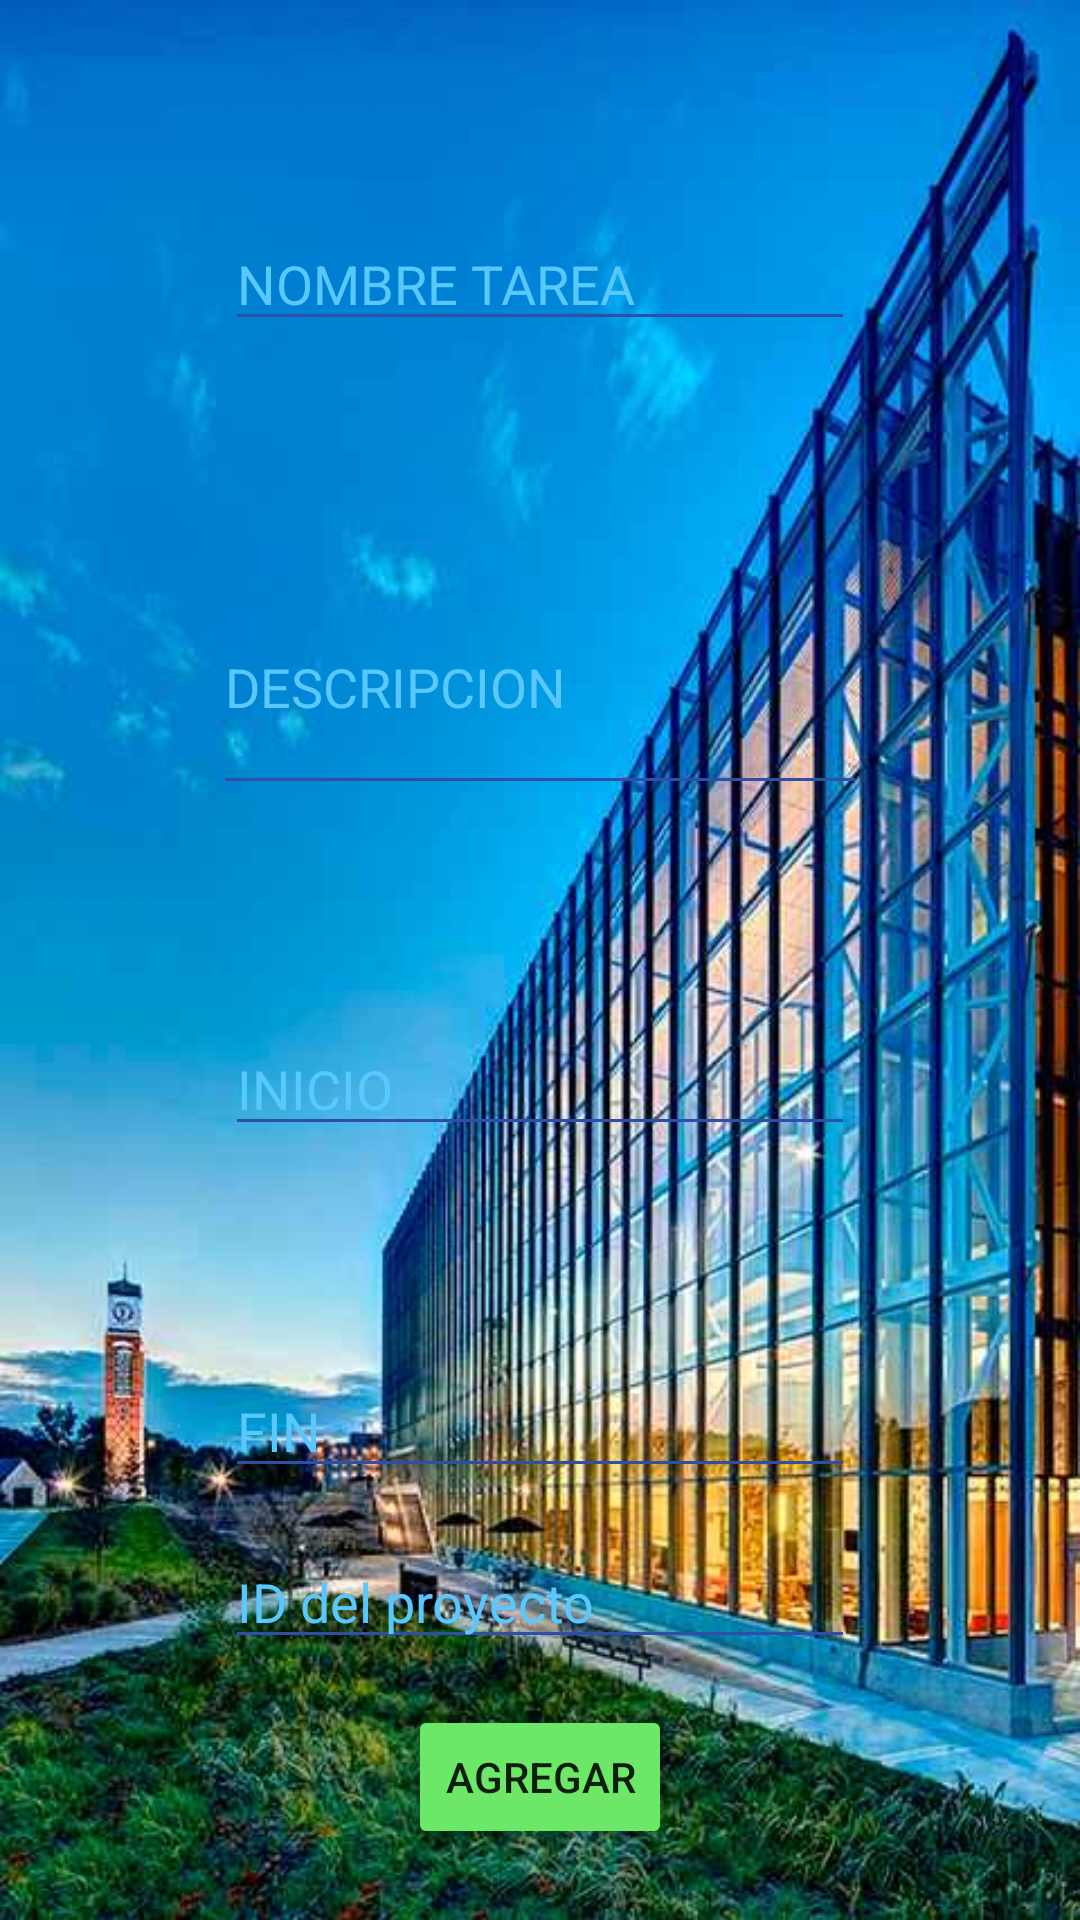

Reconstruct the res/layout file that produces this screen, plus the resources it refers to.
<!-- AndroidManifest.xml: application theme AppTheme -->
<!-- res/layout/activity_agregar_tarea.xml -->
<?xml version="1.0" encoding="utf-8"?>
<android.support.constraint.ConstraintLayout xmlns:android="http://schemas.android.com/apk/res/android"
    xmlns:app="http://schemas.android.com/apk/res-auto"
    xmlns:tools="http://schemas.android.com/tools"
    android:layout_width="match_parent"
    android:layout_height="match_parent"
    tools:context=".ActivityAgregarTarea"
    android:background="@drawable/edificio">

    <EditText
        android:id="@+id/nombreTarea"
        android:layout_width="wrap_content"
        android:layout_height="wrap_content"
        android:ems="10"
        android:inputType="textPersonName"
        android:hint="@string/nombre_tarea"
        android:textColorHint="@color/color1"
        android:textColor="@color/color2"
        android:backgroundTint="@color/color4"
        tools:layout_editor_absoluteX="84dp"
        tools:layout_editor_absoluteY="83dp"
        app:layout_constraintLeft_toLeftOf="parent"
        app:layout_constraintRight_toRightOf="parent"
        app:layout_constraintTop_toTopOf="parent"
        app:layout_constraintBottom_toTopOf="@+id/descripcionTarea" />

    <EditText
        android:id="@+id/descripcionTarea"
        android:layout_width="218dp"
        android:layout_height="82dp"
        android:ems="10"
        android:inputType="textMultiLine"
        android:hint="@string/descripcion"
        android:textColorHint="@color/color1"
        android:textColor="@color/color2"
        android:backgroundTint="@color/color4"
        tools:layout_editor_absoluteX="84dp"
        tools:layout_editor_absoluteY="146dp"
        app:layout_constraintLeft_toLeftOf="parent"
        app:layout_constraintRight_toRightOf="parent"
        app:layout_constraintTop_toBottomOf="@+id/nombreTarea"
        app:layout_constraintBottom_toTopOf="@+id/fechaInicioTarea" />

    <EditText
        android:id="@+id/fechaInicioTarea"
        android:layout_width="wrap_content"
        android:layout_height="wrap_content"
        android:ems="10"
        android:inputType="date"
        android:hint="@string/inicio"
        android:textColorHint="@color/color1"
        android:textColor="@color/color2"
        android:backgroundTint="@color/color4"
        tools:layout_editor_absoluteX="85dp"
        tools:layout_editor_absoluteY="266dp"
        app:layout_constraintLeft_toLeftOf="parent"
        app:layout_constraintRight_toRightOf="parent"
        app:layout_constraintTop_toBottomOf="@+id/descripcionTarea"
        app:layout_constraintBottom_toTopOf="@+id/fechaFinTarea" />

    <EditText
        android:id="@+id/fechaFinTarea"
        android:layout_width="wrap_content"
        android:layout_height="wrap_content"
        android:ems="10"
        android:inputType="date"
        android:hint="@string/fin"
        android:textColorHint="@color/color1"
        android:textColor="@color/color2"
        android:backgroundTint="@color/color4"
        tools:layout_editor_absoluteX="84dp"
        tools:layout_editor_absoluteY="332dp"
        app:layout_constraintLeft_toLeftOf="parent"
        app:layout_constraintRight_toRightOf="parent"
        app:layout_constraintTop_toBottomOf="@+id/fechaInicioTarea"
        app:layout_constraintBottom_toTopOf="@+id/botonAgregarTarea2" />

    <EditText
        android:id="@+id/idProyectoTarea"
        android:layout_width="wrap_content"
        android:layout_height="wrap_content"
        android:ems="10"
        android:inputType="number"
        android:hint="ID del proyecto"
        android:textColorHint="@color/color1"
        android:textColor="@color/color2"
        android:backgroundTint="@color/color4"
        tools:layout_editor_absoluteX="84dp"
        tools:layout_editor_absoluteY="332dp"
        app:layout_constraintLeft_toLeftOf="parent"
        app:layout_constraintRight_toRightOf="parent"
        app:layout_constraintTop_toBottomOf="@+id/fechaFinTarea"
        app:layout_constraintBottom_toTopOf="@+id/botonAgregarTarea2" />

    <Button
        android:id="@+id/botonAgregarTarea2"
        android:layout_width="wrap_content"
        android:layout_height="wrap_content"
        android:layout_marginBottom="8dp"
        android:text="@string/agregar"
        android:onClick="AgregarTarea"
        android:backgroundTint="@color/color5"
        app:layout_constraintLeft_toLeftOf="parent"
        app:layout_constraintRight_toRightOf="parent"
        app:layout_constraintTop_toBottomOf="@+id/idProyectoTarea"
        app:layout_constraintBottom_toBottomOf="parent"/>

</android.support.constraint.ConstraintLayout>
<!-- resources referenced by this layout -->
<resources>
  <color name="color1">#58c8ff</color>
  <color name="color2">#a2eaec</color>
  <color name="color4">#2e4ea7</color>
  <color name="color5">#6ce768</color>
  <!-- drawable edificio: jpg bitmap (drawable, 60914 bytes) -->
  <string name="agregar">AGREGAR</string>
  <string name="descripcion">DESCRIPCION</string>
  <string name="fin">FIN</string>
  <string name="inicio">INICIO</string>
  <string name="nombre_tarea">NOMBRE TAREA</string>
  <style name="AppTheme" parent="Theme.AppCompat.Light.DarkActionBar">
          
          <item name="colorPrimary">@color/color4</item>
          <item name="colorPrimaryDark">@color/colorPrimaryDark</item>
          <item name="colorAccent">@color/colorAccent</item>
      </style>
  <color name="colorPrimaryDark">#5d5d60</color>
  <color name="colorAccent">#1174a9</color>
</resources>
